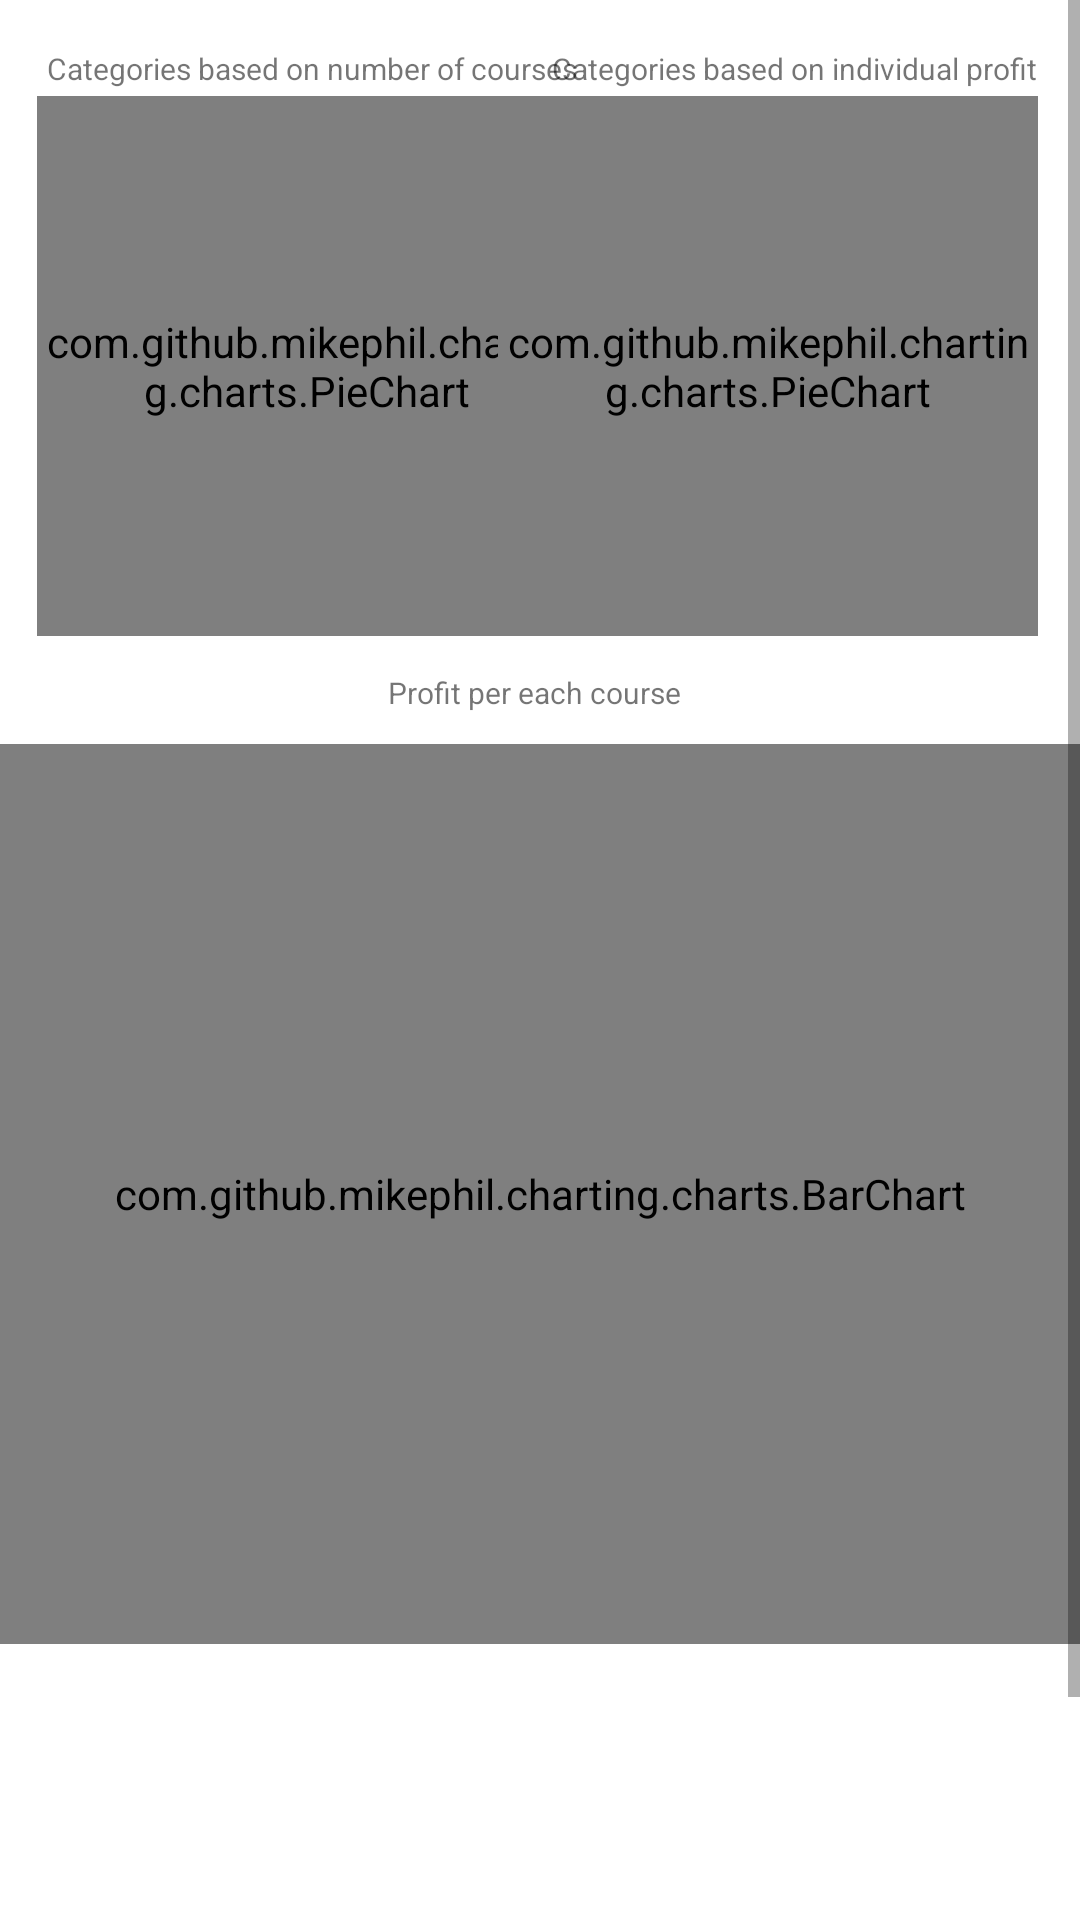

This screen was rendered from an Android layout file. Write that file and the resources it references.
<!-- AndroidManifest.xml: application theme Theme.Memorizor -->
<!-- res/layout/fragment_moderator_stats.xml -->
<?xml version="1.0" encoding="utf-8"?>
<androidx.constraintlayout.widget.ConstraintLayout xmlns:android="http://schemas.android.com/apk/res/android"
    xmlns:app="http://schemas.android.com/apk/res-auto"
    xmlns:tools="http://schemas.android.com/tools"
    android:layout_width="match_parent"
    android:layout_height="match_parent"
    tools:context=".Fragments.ModeratorStatsFragment">

    <ScrollView
        android:layout_width="match_parent"
        android:layout_height="match_parent">
        <androidx.constraintlayout.widget.ConstraintLayout
            android:layout_width="match_parent"
            android:layout_height="wrap_content"
            android:minHeight="700dp">

            <Button
                android:id="@+id/btn_moderator_sign_out"
                android:layout_width="wrap_content"
                android:layout_height="wrap_content"
                android:layout_marginTop="676dp"
                android:text="sign out"
                app:layout_constraintEnd_toEndOf="parent"
                app:layout_constraintStart_toStartOf="parent"
                app:layout_constraintTop_toTopOf="parent" />

            <com.github.mikephil.charting.charts.PieChart
                android:id="@+id/piechart_moderator_all_categories"
                android:layout_width="180dp"
                android:layout_height="180dp"
                android:layout_marginTop="32dp"
                app:layout_constraintEnd_toEndOf="parent"
                app:layout_constraintHorizontal_bias="0.069"
                app:layout_constraintStart_toStartOf="parent"
                app:layout_constraintTop_toTopOf="parent" />

            <TextView
                android:layout_width="wrap_content"
                android:layout_height="wrap_content"
                android:layout_marginTop="16dp"
                android:text="Categories based on number of courses"
                android:textSize="10dp"
                app:layout_constraintEnd_toEndOf="parent"
                app:layout_constraintHorizontal_bias="0.085"
                app:layout_constraintStart_toStartOf="parent"
                app:layout_constraintTop_toTopOf="parent" />

            <com.github.mikephil.charting.charts.PieChart
                android:id="@+id/piechart_moderator_profit_categories"
                android:layout_width="180dp"
                android:layout_height="180dp"
                android:layout_marginTop="32dp"
                app:layout_constraintEnd_toEndOf="parent"
                app:layout_constraintHorizontal_bias="0.922"
                app:layout_constraintStart_toStartOf="parent"
                app:layout_constraintTop_toTopOf="parent" />

            <TextView
                android:layout_width="wrap_content"
                android:layout_height="wrap_content"
                android:layout_marginTop="224dp"
                android:text="Profit per each course"
                android:textSize="10dp"
                app:layout_constraintEnd_toEndOf="parent"
                app:layout_constraintHorizontal_bias="0.493"
                app:layout_constraintStart_toStartOf="parent"
                app:layout_constraintTop_toTopOf="parent" />

            <com.github.mikephil.charting.charts.BarChart
                android:id="@+id/barchart_moderator_profit_per_course"
                android:layout_width="match_parent"
                android:layout_height="300dp"
                android:layout_marginTop="248dp"
                app:layout_constraintEnd_toEndOf="parent"
                app:layout_constraintHorizontal_bias="0.0"
                app:layout_constraintStart_toStartOf="parent"
                app:layout_constraintTop_toTopOf="parent" />

            <TextView
                android:layout_width="wrap_content"
                android:layout_height="wrap_content"
                android:layout_marginTop="16dp"
                android:text="Categories based on individual profit"
                android:textSize="10dp"
                app:layout_constraintEnd_toEndOf="parent"
                app:layout_constraintHorizontal_bias="0.928"
                app:layout_constraintStart_toStartOf="parent"
                app:layout_constraintTop_toTopOf="parent" />

        </androidx.constraintlayout.widget.ConstraintLayout>
    </ScrollView>



</androidx.constraintlayout.widget.ConstraintLayout>
<!-- resources referenced by this layout -->
<resources>
  <style name="Theme.Memorizor" parent="Theme.MaterialComponents.DayNight.DarkActionBar">
          
          <item name="colorPrimary">@color/purple_500</item>
          <item name="colorPrimaryVariant">@color/purple_700</item>
          <item name="colorOnPrimary">@color/white</item>
          
          <item name="colorSecondary">@color/teal_200</item>
          <item name="colorSecondaryVariant">@color/teal_700</item>
          <item name="colorOnSecondary">@color/black</item>
          
          <item name="android:statusBarColor" tools:targetApi="l">?attr/colorPrimaryVariant</item>
          
      </style>
  <color name="purple_500">#373737</color>
  <color name="purple_700">#373737</color>
  <color name="white">#FFFFFFFF</color>
  <color name="teal_200">#FF03DAC5</color>
  <color name="teal_700">#FF018786</color>
  <color name="black">#FF000000</color>
</resources>
